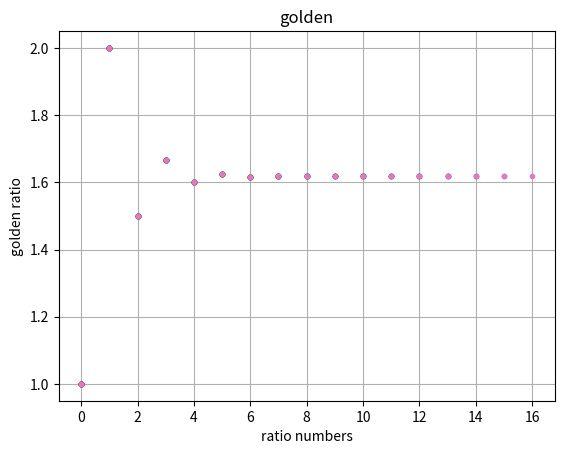

Recreate this plot in Python.
# -*- coding: utf-8 -*-
"""
Created on Wed Jul  5 17:15:43 2023

[redacted]
"""

import numpy as np
import matplotlib.pyplot as plt

## define a function that computes the n+1
# the previous two fibonnacci

def aliens (F, n): 
    """
    

    Parameters
    ----------
    F : TYPE float array
        DESCRIPTION. F[n] is the n-th Fibonacci number
    n : TYPE integer
        DESCRIPTION. index into F

    Returns
    -------
    TYPE
       F[n+1], the (n+1)-st Fibonacci number

    """
    
    F[n] = F[n-1] + F[n-2]
    return F[n]

def aliens2(F,n):
    """
    

    Parameters
    ----------
    F : TYPE float list
        DESCRIPTION.
    n : TYPE integer
        DESCRIPTION.

    Returns
    -------
    None.

    """
    
    if len(F) < 2:
        print(' F is not long enough')
        return(0)
    
    F.append(F[n-1] + F[n-2])
    return F

if __name__ == "__main__":
    
    ## first use an array
    
    F = np.zeros(100)
    F[0] = 0
    F[1] = 1
    
    for n in range(2, 19):
        F[n] = aliens(F, n)

    intF = [int(x) for x in F[:19]]
    print(intF)
    ## now use a list
    
    F = intF
    d = []
    
    for n in range(2, 19):
        d.append(F[n]/F[n-1])
        print (d)
        plt.plot(d,'.')
        plt.title('golden')
        plt.xlabel('ratio numbers')
        plt.ylabel('golden ratio')
        plt.grid()

